Run: headless pygame with SDL's dummy video driver; simulated clock (each Clock.tick advances the game by its frame time, no real sleeping); random seed 0; keys injected as events and as key.get_pressed() state; mouse plan: one left click at the window centre at the start of phase 2, then a move to the lower-right quarter at the start of phase 3.
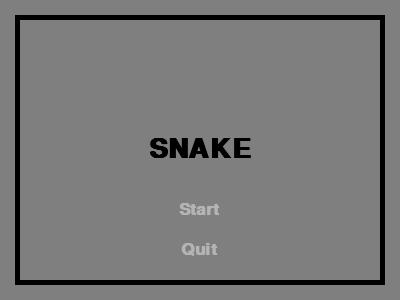
Frame 1 of 4 · flips 1–60 · no input
Frame 2 of 4 · flips 61–180 · clicked the window centre · tapped SPACE, RETURN · held RIGHT (→), D · screen unchanged from frame 1, image omitted
Frame 3 of 4 · flips 181–300 · moved the mouse to the lower-right quarter · held DOWN (↓), S · screen unchanged from frame 2, image omitted
Frame 4 of 4 · flips 301–420 · held LEFT (←), A, UP (↑), W · screen unchanged from frame 3, image omitted

The pygame program that drew these frames:

"""
Snake Game

@author: Brendan Bard, Keenan Barber
"""
import pygame
import random

# Define some colors
BLACK    = (   0,   0,   0)
WHITE    = ( 255, 255, 255)
GREEN    = (   0, 255,   0)
RED      = ( 255,   0,   0)
BLUE     = (   0,   0, 255)
GRAY     = ( 127, 127, 127)
GRAY2     = ( 180, 180, 180)

SEGMENT_COLOR = BLACK
FOOD_COLOR = BLACK
CELL_SIZE = 10
BACKGROUND_COLOR = GRAY
BORDER_COLOR = BLACK

class Vector2D:
    '''Creates a 2D point that can work with mathimatical operations.'''

    def __init__(self, x, y):
      '''Initialize the x and y coordinates.'''
      self.x = x
      self.y = y
    
    def __repr__(self):
        '''Create the output for it Vector2D is put into print().'''
        return '(' + str(self.x) + ',' + str(self.y) + ')'

    def __setattr__(self, name, value):
        '''Validate user input for x and y coordinates.'''
        try:
            if isinstance(value, int):
                if name == 'x' or name == 'y':
                    super(Vector2D, self).__setattr__(name, value)
                else:
                    raise AttributeError
            else:
                raise TypeError
        except TypeError:
            print('Coordinate {} must be in integer format.'.format(name))
        except AttributeError:
            print('No attribute named {}.'.format(name))

    def __getattr__(self, name):
        '''Validates the name of an attribute the user tries to access.'''
        attr = None
        try:
            if name == 'x' or name == 'y':
                attr = super(Vector2D, self).__getattr__(name)
            else:
                raise AttributeError
        except AttributeError:
            print('No attribute {}. Valid attributes are x and y.'.format(name))
        return attr

    def __eq__(self, other):
        '''Confirm that other is a point and then return if they are equal.'''
        equal = False
        try:
            if isinstance(other, Vector2D):
                if self.x == other.x and self.y == other.y:
                    equal = True
            else:
                raise TypeError
        except TypeError:
            print('Can not compare Vector2D and {} for equality.'.format(type(other)))
        
        
        return equal

    def __add__(self, other):
        '''Confirm that other is a point and then create their sums.'''
        try:
            if isinstance(other, Vector2D):
                x = self.x + other.x
                y = self.y + other.y
            else:
                raise TypeError
        except:
            print('Cannot add {} to Vector2D. Must be another Vector2D'.format(type(other)))
        return Vector2D(x, y)

    __radd__ = __add__

    def __sub__(self, other):
        '''Confirm that other is a point.
    
        Then subtract with other on the right side.
        '''
        try:
            if isinstance(other, Vector2D):
                x = self.x - other.x
                y = self.y - other.y
            else:
                raise TypeError
        except:
            print('Cannot add {} to Vector2D. Must be another Vector2D'.format(type(other)))
        return Vector2D(x, y)

    def __rsub__(self, other):
        '''Confirm that other is a point.
        
        Then subtract with other on the left side.
        '''
        try:
            if isinstance(other, Vector2D):
                x = other.x - self.x
                y = other.y - self.y
            else:
                raise TypeError
        except:
            print('Cannot add {} to Vector2D. Must be another Vector2D'.format(type(other)))
        return Vector2D(x, y)
    
    def __mul__(self, other):
        '''Confirm that other is an integer and perform scalar multiplication.'''
        try:
            if isinstance(other, int):
                x = other * self.x
                y = other * self.y
            else:
                raise TypeError
        except:
            print('Can not multiple by {}. Must be int.'.format(type(other)))
        return Vector2D(x, y)

    __rmul__ = __mul__
    

def snap_to_grid(vec):
    newX = int(round(vec.x / CELL_SIZE)) * CELL_SIZE
    newY = int(round(vec.y / CELL_SIZE)) * CELL_SIZE
    return Vector2D(newX, newY)


class Label:
    # Constructor
    def __init__(self, labelText, fontSize, vec):
        self.position = vec
        self.labelText = labelText
        self.fontSize = fontSize
        self.font = pygame.font.SysFont('Calibri', self.fontSize, True, False) # Gets a font (font, size, bold, italics)
        self.text = self.font.render(self.labelText, True, BLACK) # Creates the text (text, anti-aliased, color)
        
    def draw(self, screen):           
        offsetX = self.text.get_rect().width / 2
        offsetY = self.text.get_rect().height / 2
        screen.blit(self.text, [self.position.x - offsetX, self.position.y - offsetY]) # Puts image of text on screen (textObj, location)


class MenuButton:
    # Constructor
    def __init__(self, buttonText, vec):
        self.position = vec
        self.buttonText = buttonText
        self.font = pygame.font.SysFont('Calibri', 25, True, False) # Gets a font (font, size, bold, italics)
        self.buttonWidth = 100
        self.buttonHeight = 20
        self.mouseOver = False;
        
    def draw(self, screen):    
        if not self.mouse_over():
            # Button Background
            pygame.draw.rect(screen, BACKGROUND_COLOR, (self.position.x - (self.buttonWidth / 2), self.position.y - (self.buttonHeight / 2), self.buttonWidth, self.buttonHeight))
    
            text = self.font.render(self.buttonText, True, GRAY2) # Creates the text (text, anti-aliased, color)
            offsetX = text.get_rect().width / 2
            offsetY = text.get_rect().height / 2
            screen.blit(text, [self.position.x - offsetX, self.position.y - offsetY]) # Puts image of text on screen (textObj, location)
        
        else:
            # Button Background
            pygame.draw.rect(screen, BACKGROUND_COLOR, (self.position.x - int(self.buttonWidth / 2), self.position.y - (self.buttonHeight / 2), self.buttonWidth, self.buttonHeight))
            
            highlightPos = Vector2D(self.position.x - int(self.buttonWidth / 2) - int(CELL_SIZE / 2), self.position.y - int(CELL_SIZE / 2))
            pygame.draw.rect(screen, SEGMENT_COLOR, (highlightPos.x, highlightPos.y, CELL_SIZE, CELL_SIZE))
    
            text = self.font.render(self.buttonText, True, BLACK) # Creates the text (text, anti-aliased, color)
            offsetX = text.get_rect().width / 2
            offsetY = text.get_rect().height / 2
            screen.blit(text, [self.position.x - offsetX, self.position.y - offsetY]) # Puts image of text on screen (textObj, location)
        
    def get_rect(self):
        return pygame.Rect(self.position.x - (self.buttonWidth / 2), self.position.y - (self.buttonHeight / 2), self.buttonWidth, self.buttonHeight)
    
    def mouse_over(self):
        self.mouseOver = self.get_rect().collidepoint(pygame.mouse.get_pos())
        return self.mouseOver


class Food:
    # Constructor
    def __init__(self, vec):
        self.position = vec
        
    def move(self, vec):
        self.position = vec
        
    def draw(self, screen):
        pygame.draw.rect(screen, FOOD_COLOR, (self.position.x, self.position.y, CELL_SIZE, CELL_SIZE))
        

class SnakeSegment:
    # Constructor
    def __init__(self, x = 0, y = 0):
        self.position = Vector2D(x, y)
        
    def update_position(self, position):
        self.position = position
        
        
    def draw(self, screen):
        pygame.draw.rect(screen, SEGMENT_COLOR, (self.position.x, self.position.y, CELL_SIZE, CELL_SIZE))
        
        
class SnakeBody:
    movementDirection = Vector2D(1, 0)
    
    # Constructor
    def __init__(self, position, initialSegments):
        self.segments = []
        for i in range(initialSegments):
            self.segments.append(SnakeSegment(position.x - (CELL_SIZE * i), position.y))
        
    def update_segments(self):
        i = len(self.segments) - 1
        while i > 0:
            self.segments[i].update_position(self.segments[i-1].position)
            i -= 1
        self.segments[0].update_position(self.segments[0].position + (self.movementDirection * CELL_SIZE))

    def add_segment(self):
        self.segments.append(SnakeSegment(self.get_tail_position().x, self.get_tail_position().y))

    def get_head_position(self):
        return self.segments[0].position
    
    def get_tail_position(self):
        return self.segments[len(self.segments) - 1].position

    def draw(self, screen):
        for i in range(len(self.segments)):
            self.segments[i].draw(screen)
        

class SnakeGame:

    def __init__(self, width, height):
        pygame.init()

        self.borderThickness = 5
        self.padding = 20
        self.width = width
        self.height = height
        self.screen = pygame.display.set_mode([width, height])
        self.food = Food(self.get_random_position())
        self.state = self.menu
        self.done = False
        self.moveUpdated = True
        self.ending_screenshot = None
        
        # Start menu
        self.startButton = MenuButton("Start", Vector2D(int(self.width / 2), int(self.height / 2) + 60))
        self.quitButton = MenuButton("Quit", Vector2D(int(self.width / 2), int(self.height / 2) + 100))
        # End game menu
        self.restartButton = MenuButton("Restart", Vector2D(int(self.width / 2), int(self.height / 2) + 60))
        self.menuButton = MenuButton("Menu", Vector2D(int(self.width / 2), int(self.height / 2) + 100)) 
        
        self.title = Label("SNAKE", 40, Vector2D(int(self.width / 2), int(self.height / 2)))

        # Used to manage how fast the screen updates
        self.clock = pygame.time.Clock()

    def execute_game_loop(self):
        # -------- Main Program Loop -----------\
        while not self.done:
            self.state()
            
        pygame.quit()
        
    def menu(self):
        # --- Main event loop
        for event in pygame.event.get(): 
            if event.type == pygame.QUIT: # If user clicked close
                self.done = True
            elif event.type == pygame.KEYDOWN:
                # Move Snake
                print("Test")
            elif event.type == pygame.MOUSEBUTTONDOWN and event.button == 1:
                if self.startButton.mouse_over():
                    print("Starting...")
                    self.mySnake = SnakeBody(Vector2D(50, 50), 5)
                    self.state = self.play
                elif self.quitButton.mouse_over():
                    print("Quitting...")
                    self.done = True
                    
        # --- Drawing code should go here
        # First, clear the screen
        self.screen.fill(BACKGROUND_COLOR) 
        pygame.draw.rect(self.screen, BORDER_COLOR, (self.padding - self.borderThickness, self.padding - self.borderThickness, self.width - (2 * self.padding) + (2 * self.borderThickness), self.height - (2 * self.padding) + (2 * self.borderThickness)))
        pygame.draw.rect(self.screen, BACKGROUND_COLOR, (self.padding, self.padding, self.width - (2 * self.padding), self.height - (2 * self.padding)))
        # Now, do your drawing.
        
        # Menu Items
        self.title.draw(self.screen)
        self.startButton.draw(self.screen)
        self.quitButton.draw(self.screen)
        
        #if startButton.mouse_over():
        #    print ("mouse is over newGameButton")
        
        # --- Update the screen with what we've drawn.
        pygame.display.update()
        
        # This limits the loop to 60 frames per second (Modified to 12 fps)
        self.clock.tick(60)

    def play(self):
        # --- Main event loop
            for event in pygame.event.get(): 
                if event.type == pygame.QUIT: # If user clicked close
                    self.done = True
                elif event.type == pygame.KEYDOWN and self.move_updated:
                    # Move Snake
                    if event.key == pygame.K_UP and self.mySnake.movementDirection != Vector2D(0, 1):
                        self.mySnake.movementDirection = Vector2D(0, -1)
                    elif event.key == pygame.K_DOWN and self.mySnake.movementDirection != Vector2D(0, -1):
                        self.mySnake.movementDirection = Vector2D(0, 1)
                    elif event.key == pygame.K_LEFT and self.mySnake.movementDirection != Vector2D(1, 0):
                        self.mySnake.movementDirection = Vector2D(-1, 0)
                    elif event.key == pygame.K_RIGHT and self.mySnake.movementDirection != Vector2D(-1, 0):
                        self.mySnake.movementDirection = Vector2D(1, 0)
                    self.move_updated = False
            
            
                
            # --- Drawing code should go here
            # First, clear the screen
            self.screen.fill(BACKGROUND_COLOR) 
            pygame.draw.rect(self.screen, BORDER_COLOR, (self.padding - self.borderThickness, self.padding - self.borderThickness, self.width - (2 * self.padding) + (2 * self.borderThickness), self.height - (2 * self.padding) + (2 * self.borderThickness)))
            pygame.draw.rect(self.screen, BACKGROUND_COLOR, (self.padding, self.padding, self.width - (2 * self.padding), self.height - (2 * self.padding)))
            # Now, do your drawing.
            
            self.mySnake.update_segments()
            self.move_updated = True
            self.wrap_snake()
            self.mySnake.draw(self.screen)          
            
            self.check_food_collision()
            self.food.draw(self.screen)

            if self.check_body_collision():
                self.ending_screenshot = pygame.Surface.copy(self.screen)
                self.state = self.end_screen
            
            # --- Update the screen with what we've drawn.
            pygame.display.update()
        
            # This limits the loop to 60 frames per second (Modified to 12 fps)
            self.clock.tick(4)

    def end_screen(self):
        for event in pygame.event.get():
            if event.type == pygame.QUIT:
                self.done = True
            elif event.type == pygame.MOUSEBUTTONDOWN and event.button == 1:
                if self.menuButton.mouse_over():
                    self.state = self.menu
                elif self.restartButton.mouse_over():
                    self.mySnake = SnakeBody(Vector2D(50, 50), 5)
                    self.state = self.play
        
            self.screen.fill(BACKGROUND_COLOR) 
            self.screen.blit(self.ending_screenshot, (0,0))

            self.menuButton.draw(self.screen)
            self.restartButton.draw(self.screen)

            pygame.display.update()
            self.clock.tick(60)


    
    def get_random_position(self):
        newX = random.randint(self.padding, self.width - (2 * self.padding))
        newY = random.randint(self.padding, self.height - (2 * self.padding))
        return snap_to_grid(Vector2D(newX, newY))
    
    def wrap_snake(self):
        # Wrap snake around x direction
        if(self.mySnake.get_head_position().x < self.padding):
            self.mySnake.get_head_position().x = self.width - self.padding - CELL_SIZE
        if(self.mySnake.get_head_position().x > self.width - self.padding - CELL_SIZE):
            self.mySnake.get_head_position().x = self.padding
        # Wrap snake around y direction
        if(self.mySnake.get_head_position().y < self.padding):
            self.mySnake.get_head_position().y = self.height - self.padding - CELL_SIZE
        if(self.mySnake.get_head_position().y > self.height - self.padding - CELL_SIZE):
            self.mySnake.get_head_position().y = self.padding
            
    def check_food_collision(self):
        if(self.food.position == self.mySnake.get_head_position()):
            self.mySnake.add_segment()
            self.food.move(self.get_random_position())
            
    def check_body_collision(self):
        i = len(self.mySnake.segments) - 1
        while i > 0:
            if self.mySnake.get_head_position() == self.mySnake.segments[i].position:
                return True
            i -= 1
        return False
        
            
def main():
        
    game = SnakeGame(400, 300)

    game.execute_game_loop()

if __name__ == "__main__":
    try:
        main()
    except Exception as e:
        pygame.quit()
        raise e
